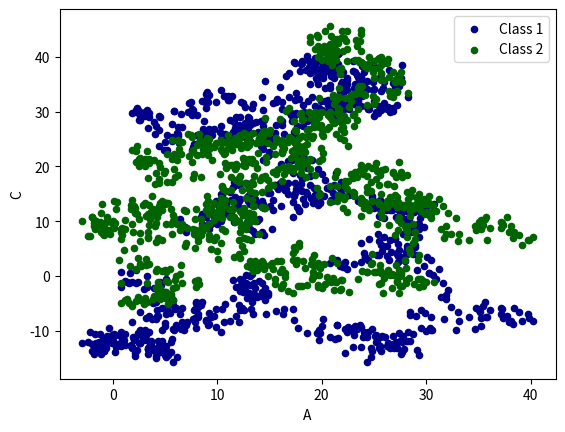

Here is the Python script that generated this plot:
import pandas as pd
import numpy as np
import matplotlib as plt
from pandas import DataFrame,Series

'''
plot data

Series
'''
data = Series(np.random.randn(1000),index=np.arange(1000))
data = data.cumsum()


'''
DataFrame
'''
data = DataFrame(np.random.randn(1000,4),index=np.arange(1000),columns=list('ABCD'))
data = data.cumsum()
print(data.head())

#data.plot()
ax = data.plot.scatter(x='A',y='B',color='DarkBlue',label='Class 1')
data.plot.scatter(x='A',y='C',color='DarkGreen',label='Class 2',ax=ax)
plt.pyplot.show()

'''
plot methods:
    'bar','hist','box','kde','area','scatter','hexbin','pie'
'''




